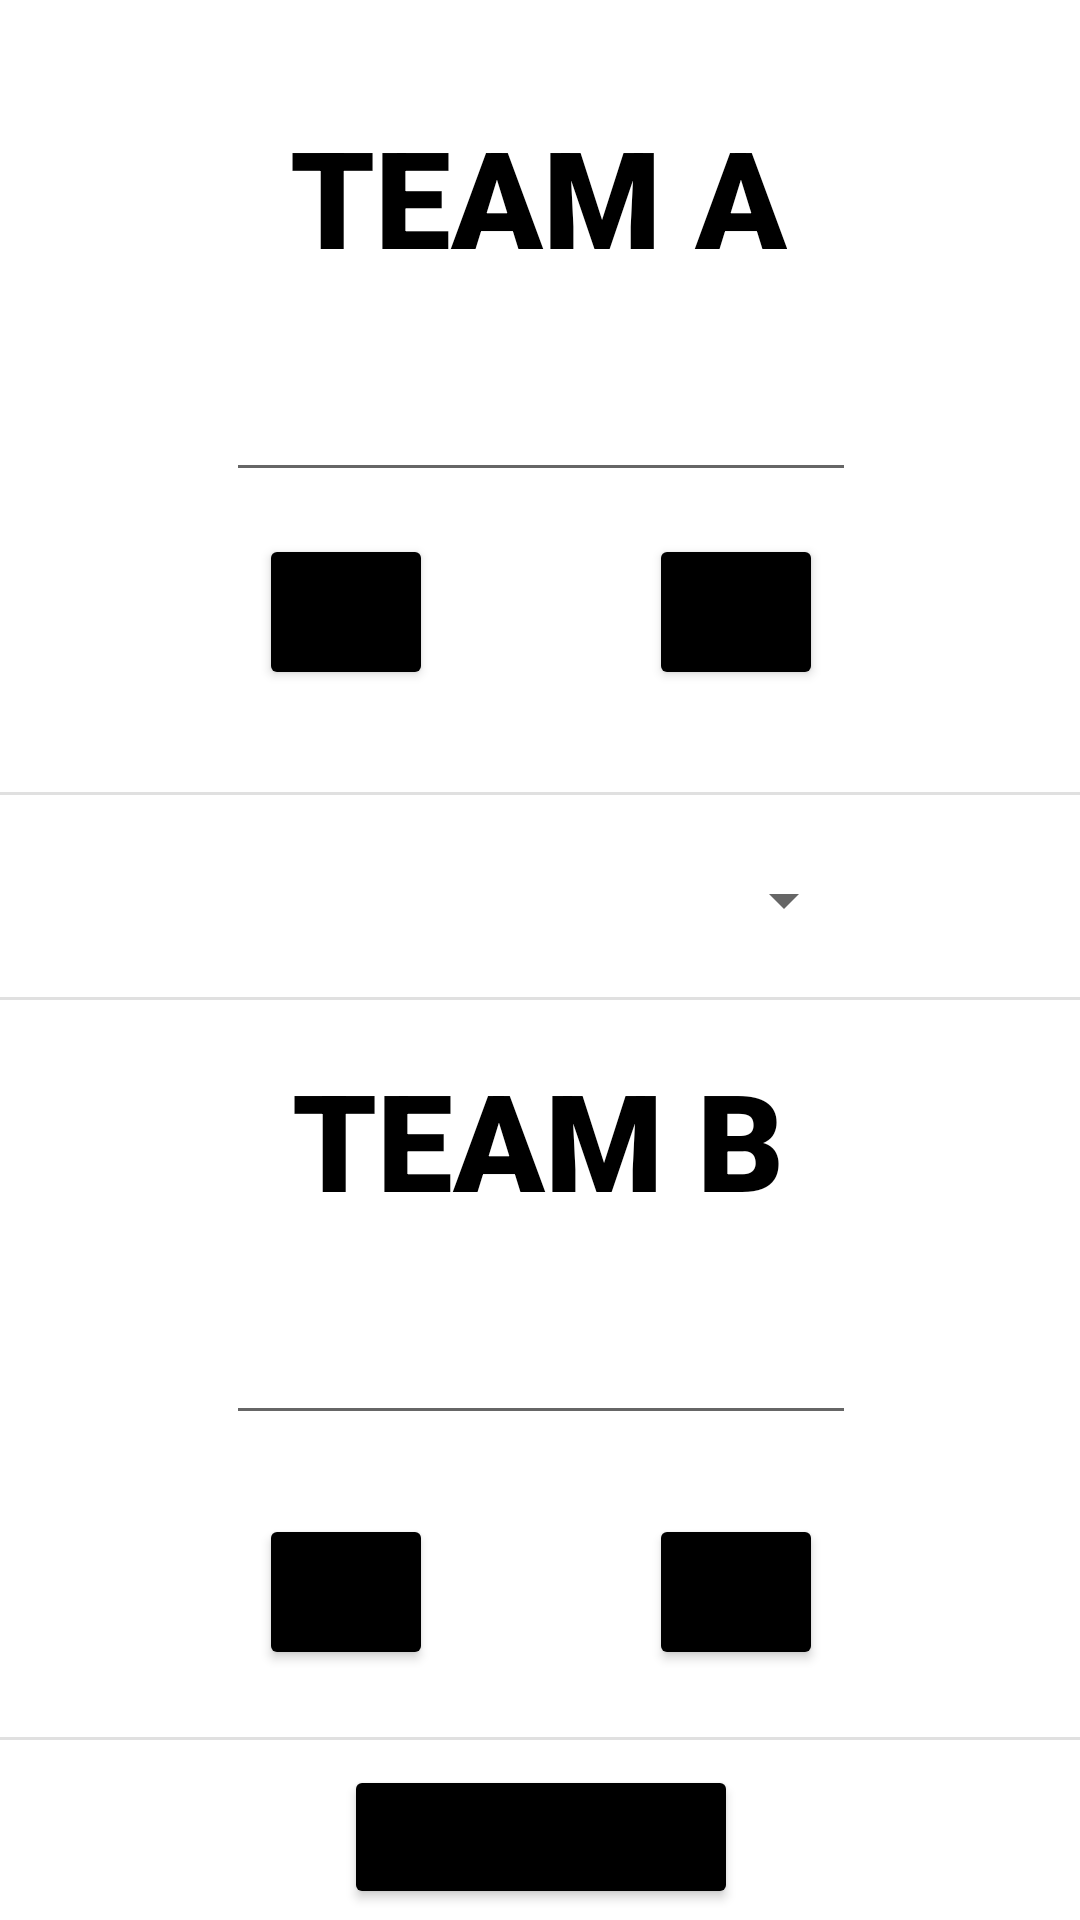

Produce the Android XML layout that renders to this screen, including the resource entries it uses.
<!-- AndroidManifest.xml: application theme Theme.LayoutAssignment -->
<!-- res/layout/activity_main.xml -->
<?xml version="1.0" encoding="utf-8"?>
<androidx.constraintlayout.widget.ConstraintLayout xmlns:android="http://schemas.android.com/apk/res/android"
    xmlns:app="http://schemas.android.com/apk/res-auto"
    xmlns:tools="http://schemas.android.com/tools"
    android:layout_width="match_parent"
    android:layout_height="match_parent"
    tools:context=".MainActivity">

    <androidx.constraintlayout.widget.ConstraintLayout
        android:layout_width="match_parent"
        android:layout_height="match_parent"
        app:layout_constraintBottom_toBottomOf="parent"
        app:layout_constraintEnd_toEndOf="parent"
        app:layout_constraintHorizontal_bias="1.0"
        app:layout_constraintStart_toStartOf="parent"
        app:layout_constraintTop_toTopOf="parent"
        app:layout_constraintVertical_bias="1.0"
        tools:context=".MainActivity">

        <TextView
            android:id="@+id/textView_TeamB"
            android:layout_width="wrap_content"
            android:layout_height="wrap_content"
            android:text="@string/team_b"
            style="@style/Labels"
            android:textAllCaps="false"
            app:layout_constraintBottom_toBottomOf="parent"
            app:layout_constraintEnd_toEndOf="parent"
            app:layout_constraintHorizontal_bias="0.496"
            app:layout_constraintStart_toStartOf="parent"
            app:layout_constraintTop_toTopOf="parent"
            app:layout_constraintVertical_bias="0.603" />

        <TextView
            android:id="@+id/textView_TeamA"
            android:layout_width="wrap_content"
            android:layout_height="wrap_content"
            android:text="@string/team_a"
            style="@style/Labels"
            app:layout_constraintBottom_toBottomOf="parent"
            app:layout_constraintEnd_toEndOf="parent"
            app:layout_constraintHorizontal_bias="0.498"
            app:layout_constraintStart_toStartOf="parent"
            app:layout_constraintTop_toTopOf="parent"
            app:layout_constraintVertical_bias="0.061" />

        <View
            android:id="@+id/divider3"
            android:layout_width="409dp"
            android:layout_height="1dp"
            android:background="?android:attr/listDivider"
            style="@style/Divider"
            app:layout_constraintBottom_toBottomOf="parent"
            app:layout_constraintEnd_toEndOf="parent"
            app:layout_constraintHorizontal_bias="0.0"
            app:layout_constraintStart_toStartOf="parent"
            app:layout_constraintTop_toTopOf="parent"
            app:layout_constraintVertical_bias="0.906" />

        <View
            android:id="@+id/divider2"
            android:layout_width="409dp"
            android:layout_height="1dp"
            android:background="?android:attr/listDivider"
            style="@style/Divider"
            app:layout_constraintBottom_toBottomOf="parent"
            app:layout_constraintEnd_toEndOf="parent"
            app:layout_constraintStart_toStartOf="parent"
            app:layout_constraintTop_toTopOf="parent"
            app:layout_constraintVertical_bias="0.52" />

        <View
            android:id="@+id/divider"
            android:layout_width="409dp"
            android:layout_height="1dp"
            android:background="?android:attr/listDivider"
            style="@style/Divider"
            app:layout_constraintBottom_toBottomOf="parent"
            app:layout_constraintEnd_toEndOf="parent"
            app:layout_constraintHorizontal_bias="0.0"
            app:layout_constraintStart_toStartOf="parent"
            app:layout_constraintTop_toTopOf="parent"
            app:layout_constraintVertical_bias="0.413" />

        <Spinner
            android:id="@+id/spinnerPoints"
            android:layout_width="210dp"
            android:layout_height="54dp"
            android:minHeight="48dp"
            app:layout_constraintBottom_toBottomOf="parent"
            app:layout_constraintEnd_toEndOf="parent"
            app:layout_constraintHorizontal_bias="0.502"
            app:layout_constraintStart_toStartOf="parent"
            app:layout_constraintTop_toTopOf="parent"
            app:layout_constraintVertical_bias="0.466"
            tools:ignore="SpeakableTextPresentCheck" />

        <Button
            android:id="@+id/buttonAddScoreTeamA"
            android:layout_width="58dp"
            android:layout_height="52dp"
            android:text="+"
            style="@style/Buttons"
            app:layout_constraintBottom_toBottomOf="parent"
            app:layout_constraintEnd_toEndOf="parent"
            app:layout_constraintHorizontal_bias="0.716"
            app:layout_constraintStart_toStartOf="parent"
            app:layout_constraintTop_toTopOf="parent"
            app:layout_constraintVertical_bias="0.303" />

        <Button
            android:id="@+id/buttonAddScoreTeamB"
            android:layout_width="58dp"
            android:layout_height="52dp"
            android:text="+"
            style="@style/Buttons"
            app:layout_constraintBottom_toBottomOf="parent"
            app:layout_constraintEnd_toEndOf="parent"
            app:layout_constraintHorizontal_bias="0.716"
            app:layout_constraintStart_toStartOf="parent"
            app:layout_constraintTop_toTopOf="parent"
            app:layout_constraintVertical_bias="0.858" />

        <Button
            android:id="@+id/buttonSubtractScoreTeamA"
            android:layout_width="58dp"
            android:layout_height="52dp"
            android:text="-"
            style="@style/Buttons"
            app:layout_constraintBottom_toBottomOf="parent"
            app:layout_constraintEnd_toEndOf="parent"
            app:layout_constraintHorizontal_bias="0.286"
            app:layout_constraintStart_toStartOf="parent"
            app:layout_constraintTop_toTopOf="parent"
            app:layout_constraintVertical_bias="0.303" />

        <Button
            android:id="@+id/buttonSubtractScoreTeamB"
            android:layout_width="58dp"
            android:layout_height="52dp"
            android:text="-"
            style="@style/Buttons"
            app:layout_constraintBottom_toBottomOf="parent"
            app:layout_constraintEnd_toEndOf="parent"
            app:layout_constraintHorizontal_bias="0.286"
            app:layout_constraintStart_toStartOf="parent"
            app:layout_constraintTop_toTopOf="parent"
            app:layout_constraintVertical_bias="0.858" />

        <EditText
            android:id="@+id/editTextTeamB"
            android:layout_width="wrap_content"
            android:layout_height="wrap_content"
            android:ems="10"
            android:inputType="textPersonName"
            android:minHeight="48dp"
            style="@style/EditText"
            app:layout_constraintBottom_toBottomOf="parent"
            app:layout_constraintEnd_toEndOf="parent"
            app:layout_constraintHorizontal_bias="0.502"
            app:layout_constraintStart_toStartOf="parent"
            app:layout_constraintTop_toTopOf="parent"
            app:layout_constraintVertical_bias="0.727" />

        <EditText
            android:id="@+id/editTextTeamA"
            android:layout_width="wrap_content"
            android:layout_height="wrap_content"
            android:ems="10"
            android:inputType="textPersonName"
            android:minHeight="48dp"
            style="@style/EditText"
            app:layout_constraintBottom_toBottomOf="parent"
            app:layout_constraintEnd_toEndOf="parent"
            app:layout_constraintHorizontal_bias="0.502"
            app:layout_constraintStart_toStartOf="parent"
            app:layout_constraintTop_toTopOf="parent"
            app:layout_constraintVertical_bias="0.196" />

        <Button
            android:id="@+id/buttonDisplayResult"
            android:layout_width="wrap_content"
            android:layout_height="wrap_content"
            android:text="Display Result"
            style="@style/Buttons"
            app:layout_constraintBottom_toBottomOf="parent"
            app:layout_constraintEnd_toEndOf="parent"
            app:layout_constraintHorizontal_bias="0.501"
            app:layout_constraintStart_toStartOf="parent"
            app:layout_constraintTop_toTopOf="@+id/divider3"
            app:layout_constraintVertical_bias="0.714" />

    </androidx.constraintlayout.widget.ConstraintLayout>

</androidx.constraintlayout.widget.ConstraintLayout>
<!-- resources referenced by this layout -->
<resources>
  <string name="team_a">TEAM A</string>
  <string name="team_b">TEAM B</string>
  <style name="Buttons" parent="Widget.AppCompat.Button">
          <item name="backgroundTint">#000000</item>
      </style>
  <style name="EditText" parent="Widget.AppCompat.EditText">
          <item name="android:textStyle">bold</item>
          <item name="fontFamily">sans-serif-black</item>
      </style>
  <style name="Labels" parent="customTextView">
          <item name="android:textSize">45sp</item>
          <item name="android:textStyle">bold</item>
          <item name="android:textColor">#000000</item>
      </style>
  <style name="Theme.LayoutAssignment" parent="Theme.MaterialComponents.DayNight.DarkActionBar">
          
          <item name="colorPrimary">@color/primaryTextColor</item>
          <item name="colorPrimaryVariant">@color/purple_700</item>
          <item name="colorOnPrimary">@color/white</item>
          
          <item name="colorSecondary">@color/teal_200</item>
          <item name="colorSecondaryVariant">@color/teal_700</item>
          <item name="colorOnSecondary">@color/black</item>
          
  
          <item name="android:statusBarColor" tools:targetApi="l">?attr/colorPrimaryDark</item>
          
          <item name="android:textViewStyle">@style/customTextView</item>
      </style>
  <style name="customTextView" parent="Widget.AppCompat.TextView">
          <item name="fontFamily">sans-serif-black</item>
  
      </style>
  <color name="primaryTextColor">#000000</color>
  <color name="purple_700">#FF3700B3</color>
  <color name="white">#FFFFFFFF</color>
  <color name="teal_200">#FF03DAC5</color>
  <color name="teal_700">#FF018786</color>
  <color name="black">#FF000000</color>
</resources>
